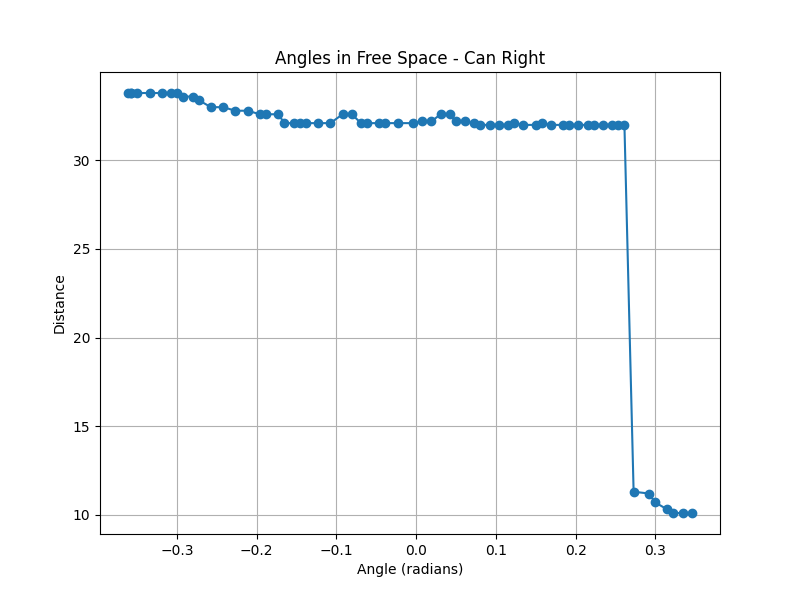

Values plotted in this chart, from the file beside it:
angle, distance, weight
-0.3609, 33.8, 0.0268
-0.3571, 33.8, 0.02682
-0.3571, 33.8, 0.02682
-0.3494, 33.8, 0.02686
-0.3341, 33.8, 0.02694
-0.3187, 33.8, 0.02701
-0.3072, 33.8, 0.02707
-0.2995, 33.8, 0.02711
-0.2918, 33.6, 0.02731
-0.2803, 33.6, 0.02737
-0.2726, 33.4, 0.02757
-0.2573, 33.0, 0.02797
-0.2419, 33.0, 0.02805
-0.2265, 32.8, 0.0283
-0.2112, 32.8, 0.02839
-0.1958, 32.6, 0.02864
-0.1881, 32.6, 0.02868
-0.1728, 32.6, 0.02877
-0.1651, 32.1, 0.02925
-0.1536, 32.1, 0.02931
-0.1459, 32.1, 0.02935
-0.1382, 32.1, 0.0294
-0.1229, 32.1, 0.02949
-0.1075, 32.1, 0.02958
-0.09215, 32.6, 0.02922
-0.08063, 32.6, 0.02929
-0.06912, 32.1, 0.0298
-0.06144, 32.1, 0.02984
-0.04608, 32.1, 0.02994
-0.0384, 32.1, 0.02998
-0.02304, 32.1, 0.03007
-0.00384, 32.1, 0.03019
0.007679, 32.2, 0.03007
0.0192, 32.2, 0.03001
0.03072, 32.6, 0.02958
0.04224, 32.6, 0.02951
0.04992, 32.2, 0.02982
0.06144, 32.2, 0.02975
0.07295, 32.1, 0.02978
0.08063, 32.0, 0.02982
0.09215, 32.0, 0.02975
0.1037, 32.0, 0.02969
0.1152, 32.0, 0.02962
0.1229, 32.1, 0.02949
0.1344, 32.0, 0.02951
0.1497, 32.0, 0.02942
0.1574, 32.1, 0.02929
0.1689, 32.0, 0.02931
0.1843, 32.0, 0.02923
0.192, 32.0, 0.02918
0.2035, 32.0, 0.02912
0.215, 32.0, 0.02905
0.2227, 32.0, 0.02901
0.2342, 32.0, 0.02895
0.2457, 32.0, 0.02888
0.2534, 32.0, 0.02884
0.2611, 32.0, 0.0288
0.2726, 11.3, 0.0771
0.2918, 11.2, 0.07745
0.2995, 10.7, 0.08064
... 4 more rows
